Dataset: LabVirtualPlant (GitHub, jsjnrxx2001/LabVirtualPlant). Classes: batol gourd healthy, cashew healthy, corn healthy, lemon healthy, papaya healthy, tomato healthy, zucchini healthy.

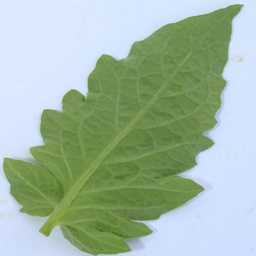
Label: tomato healthy

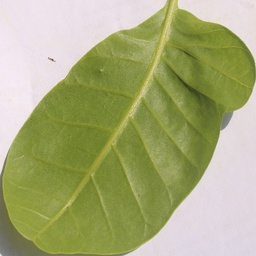
Label: cashew healthy

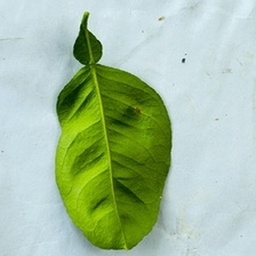
Label: lemon healthy

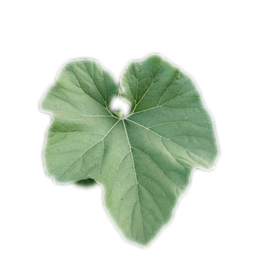
Label: batol gourd healthy

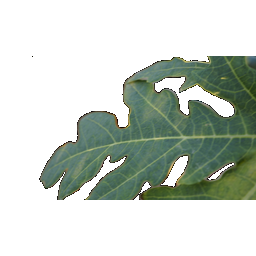
Label: papaya healthy

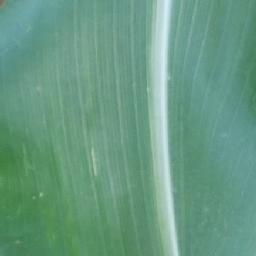
Label: corn healthy
